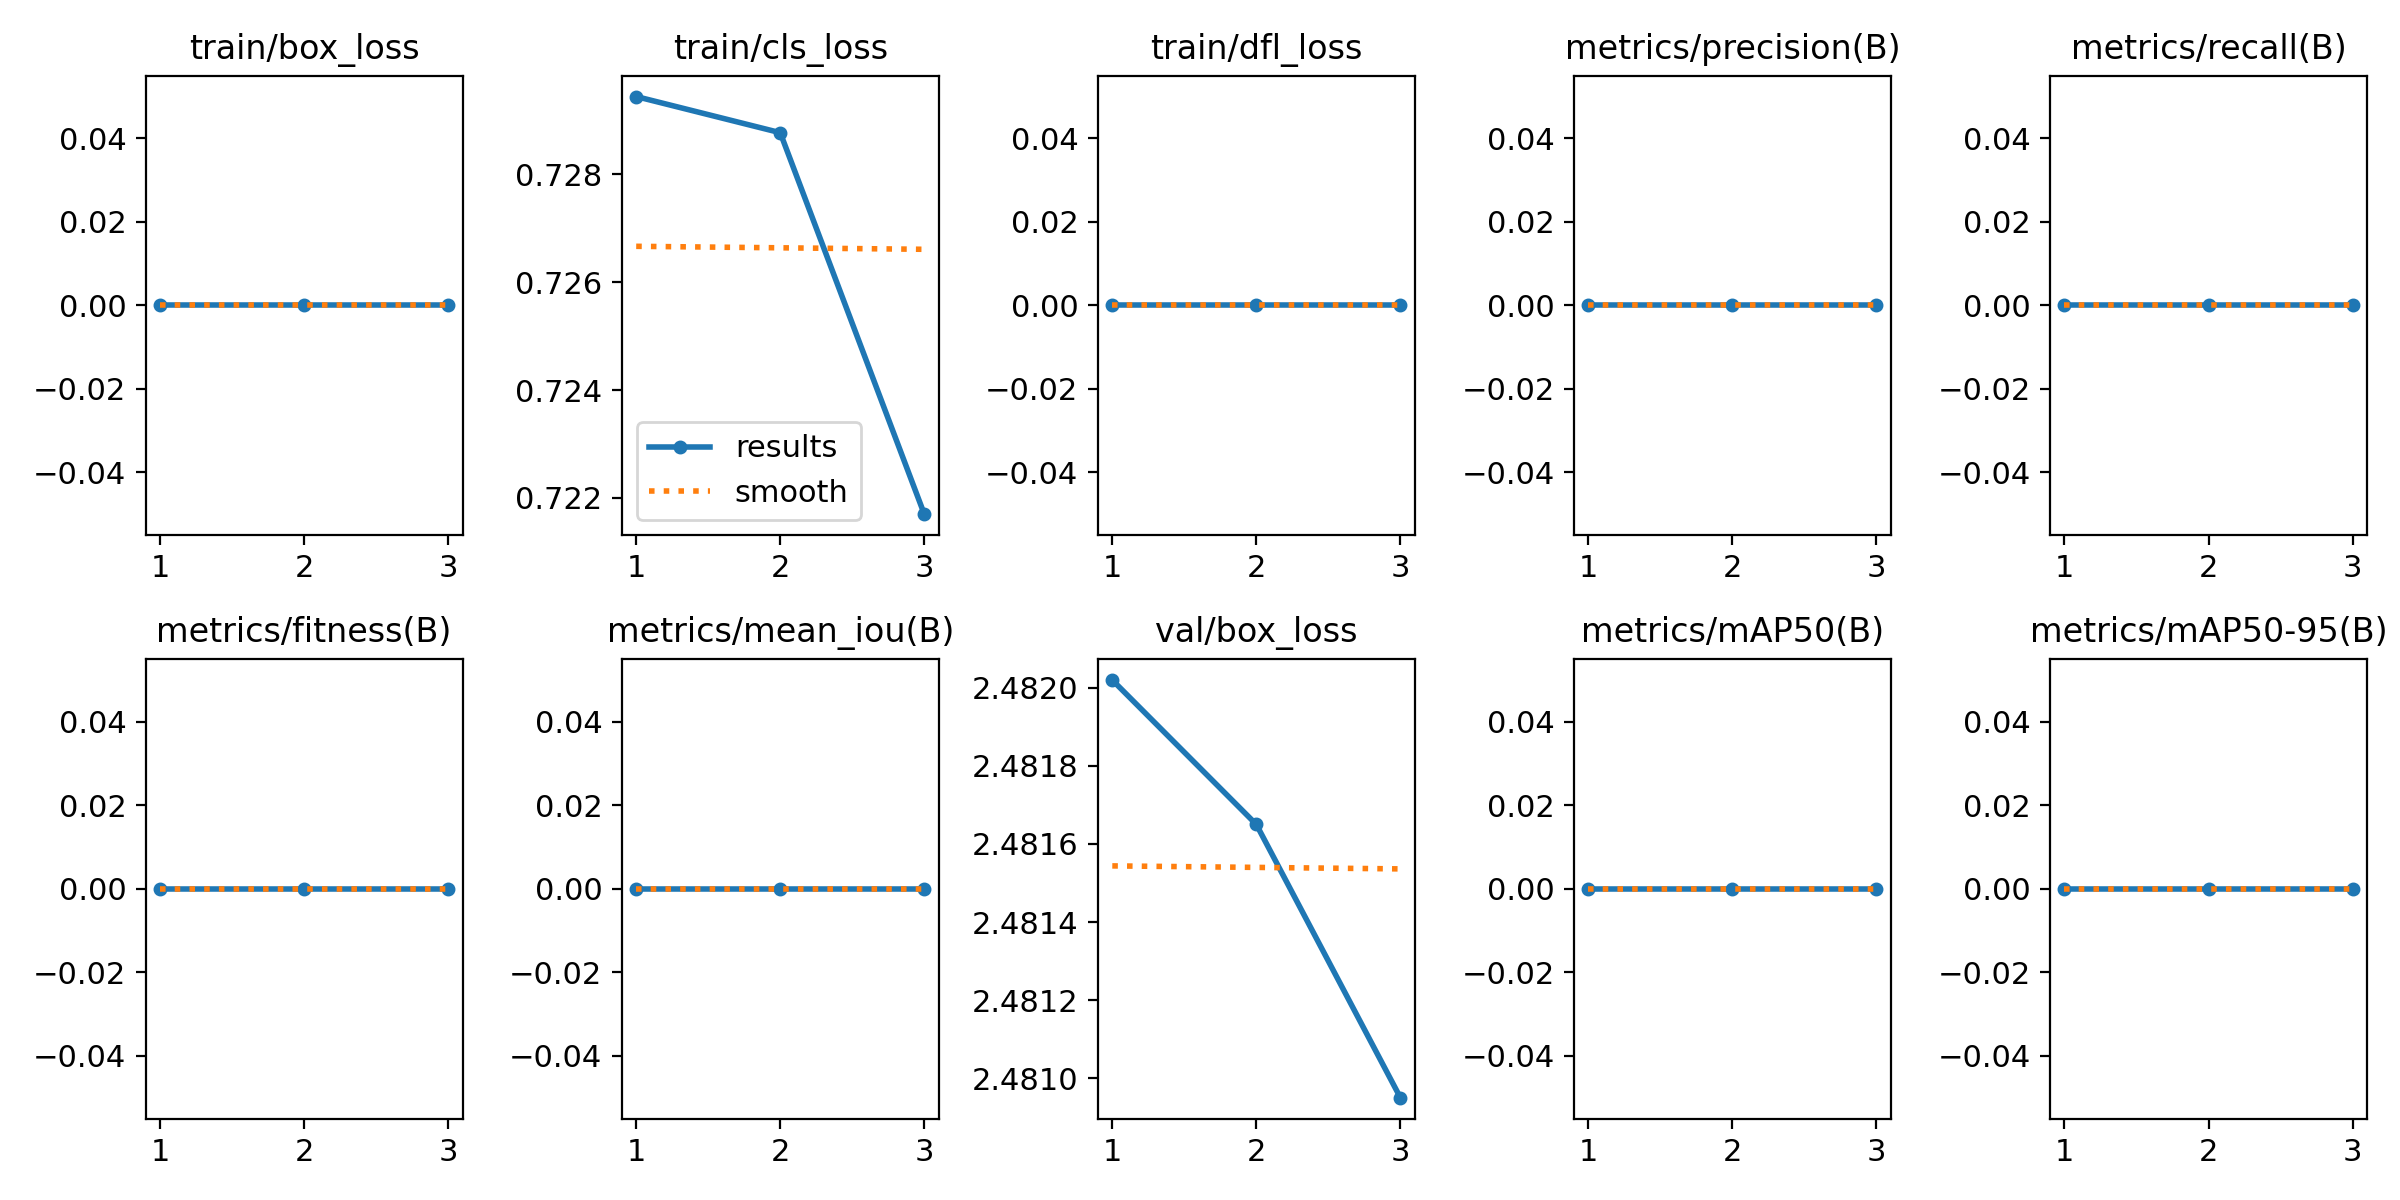

Data behind this chart, as committed beside it:
epoch, time, train/box_loss, train/cls_loss, train/dfl_loss, metrics/precision(B), metrics/recall(B), metrics/mAP50(B), metrics/mAP50-95(B), metrics/fitness(B), metrics/mean_iou(B), val/box_loss, val/cls_loss, val/dfl_loss, lr/pg0, lr/pg1, lr/pg2
1, 15.71, 0, 0.7294, 0, 0, 0, 0, 0, 0, 0, 2.482, 1.435, 6.898, 0.001, 0, 0
2, 29.65, 0, 0.7288, 0, 0, 0, 0, 0, 0, 0, 2.482, 1.436, 6.898, 0.0009908, 7.525e-07, 7.525e-07
3, 43.75, 0, 0.7217, 0, 0, 0, 0, 0, 0, 0, 2.481, 1.437, 6.898, 0.0009805, 5.15e-07, 5.15e-07
